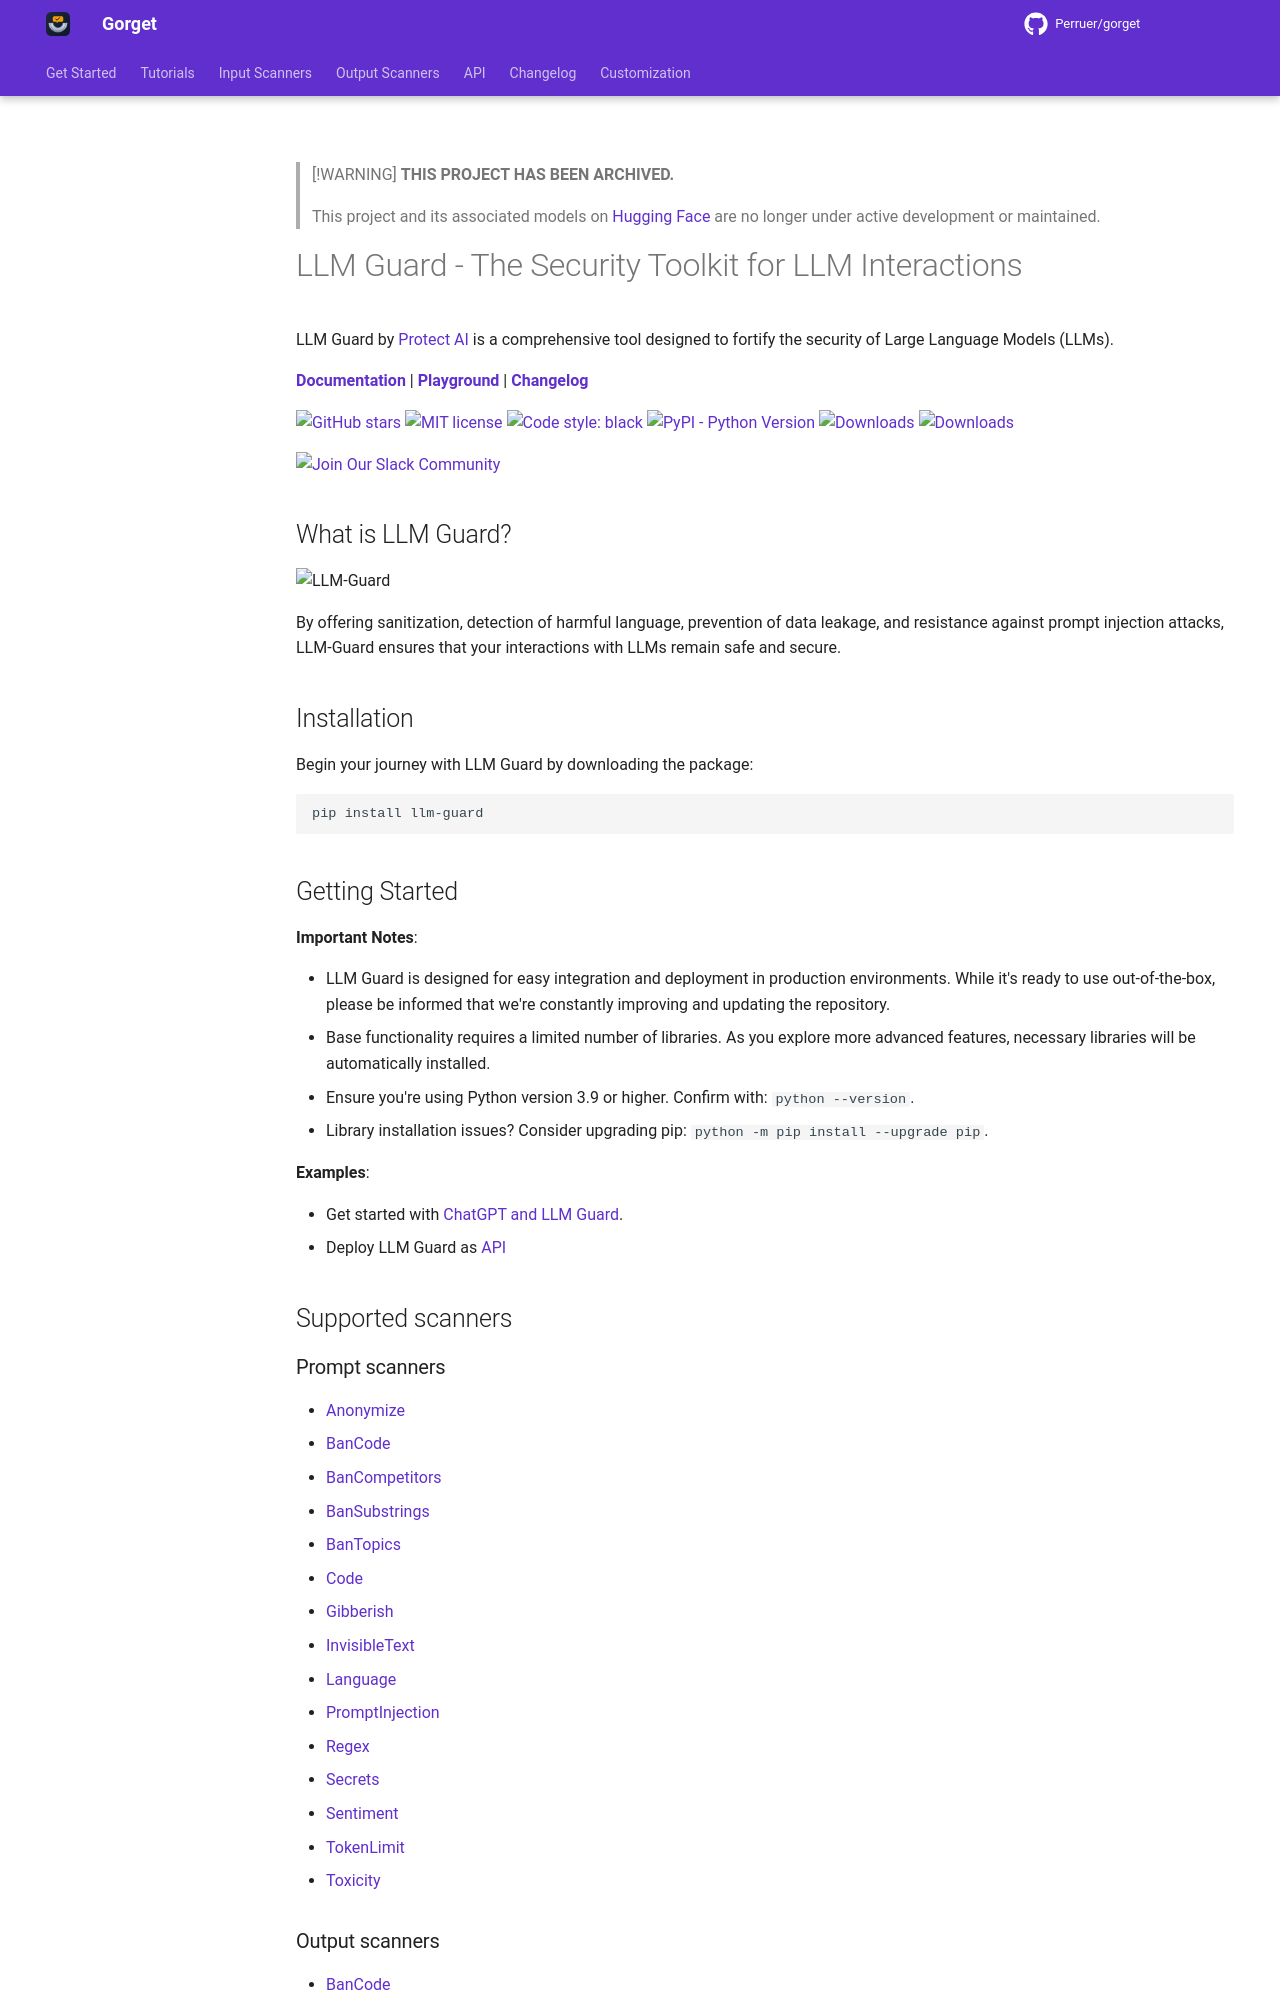

repository: Perruer/gorget · page: upstream-README/index.html · generator: mkdocs

> [!WARNING]
> **THIS PROJECT HAS BEEN ARCHIVED.**
> 
> This project and its associated models on [Hugging Face](https://huggingface.co/protectai) are no longer under active development or maintained.

# LLM Guard - The Security Toolkit for LLM Interactions

LLM Guard by [Protect AI](https://protectai.com/llm-guard) is a comprehensive tool designed to fortify the security of Large Language Models (LLMs).

[**Documentation**](https://protectai.github.io/llm-guard/) | [**Playground**](https://huggingface.co/spaces/ProtectAI/llm-guard-playground) | [**Changelog**](https://protectai.github.io/llm-guard/changelog/)

[![GitHub
stars](https://img.shields.io/github/stars/protectai/llm-guard.svg?style=social&label=Star&maxAge=2592000)](https://GitHub.com/protectai/llm-guard/stargazers/)
[![MIT license](https://img.shields.io/badge/license-MIT-brightgreen.svg)](http://opensource.org/licenses/MIT)
[![Code style: black](https://img.shields.io/badge/code%20style-black-000000.svg)](https://github.com/psf/black)
[![PyPI - Python Version](https://img.shields.io/pypi/v/llm-guard)](https://pypi.org/project/llm-guard)
[![Downloads](https://static.pepy.tech/badge/llm-guard)](https://pepy.tech/project/llm-guard)
[![Downloads](https://static.pepy.tech/badge/llm-guard/month)](https://pepy.tech/project/llm-guard)

<a href="https://mlsecops.com/slack"><img src="https://github.com/protectai/llm-guard/blob/main/docs/assets/join-our-slack-community.png?raw=true" width="200" alt="Join Our Slack Community"></a>

## What is LLM Guard?

![LLM-Guard](https://github.com/protectai/llm-guard/blob/main/docs/assets/flow.png?raw=true)

By offering sanitization, detection of harmful language, prevention of data leakage, and resistance against prompt
injection attacks, LLM-Guard ensures that your interactions with LLMs remain safe and secure.

## Installation

Begin your journey with LLM Guard by downloading the package:

```sh
pip install llm-guard
```

## Getting Started

**Important Notes**:

- LLM Guard is designed for easy integration and deployment in production environments. While it's ready to use
  out-of-the-box, please be informed that we're constantly improving and updating the repository.
- Base functionality requires a limited number of libraries. As you explore more advanced features, necessary libraries
  will be automatically installed.
- Ensure you're using Python version 3.9 or higher. Confirm with: `python --version`.
- Library installation issues? Consider upgrading pip: `python -m pip install --upgrade pip`.

**Examples**:

- Get started with [ChatGPT and LLM Guard](./examples/openai_api.py).
- Deploy LLM Guard as [API](https://protectai.github.io/llm-guard/api/overview/)

## Supported scanners

### Prompt scanners

- [Anonymize](https://protectai.github.io/llm-guard/input_scanners/anonymize/)
- [BanCode](./docs/input_scanners/ban_code.md)
- [BanCompetitors](https://protectai.github.io/llm-guard/input_scanners/ban_competitors/)
- [BanSubstrings](https://protectai.github.io/llm-guard/input_scanners/ban_substrings/)
- [BanTopics](https://protectai.github.io/llm-guard/input_scanners/ban_topics/)
- [Code](https://protectai.github.io/llm-guard/input_scanners/code/)
- [Gibberish](https://protectai.github.io/llm-guard/input_scanners/gibberish/)
- [InvisibleText](https://protectai.github.io/llm-guard/input_scanners/invisible_text/)
- [Language](https://protectai.github.io/llm-guard/input_scanners/language/)
- [PromptInjection](https://protectai.github.io/llm-guard/input_scanners/prompt_injection/)
- [Regex](https://protectai.github.io/llm-guard/input_scanners/regex/)
- [Secrets](https://protectai.github.io/llm-guard/input_scanners/secrets/)
- [Sentiment](https://protectai.github.io/llm-guard/input_scanners/sentiment/)
- [TokenLimit](https://protectai.github.io/llm-guard/input_scanners/token_limit/)
- [Toxicity](https://protectai.github.io/llm-guard/input_scanners/toxicity/)
